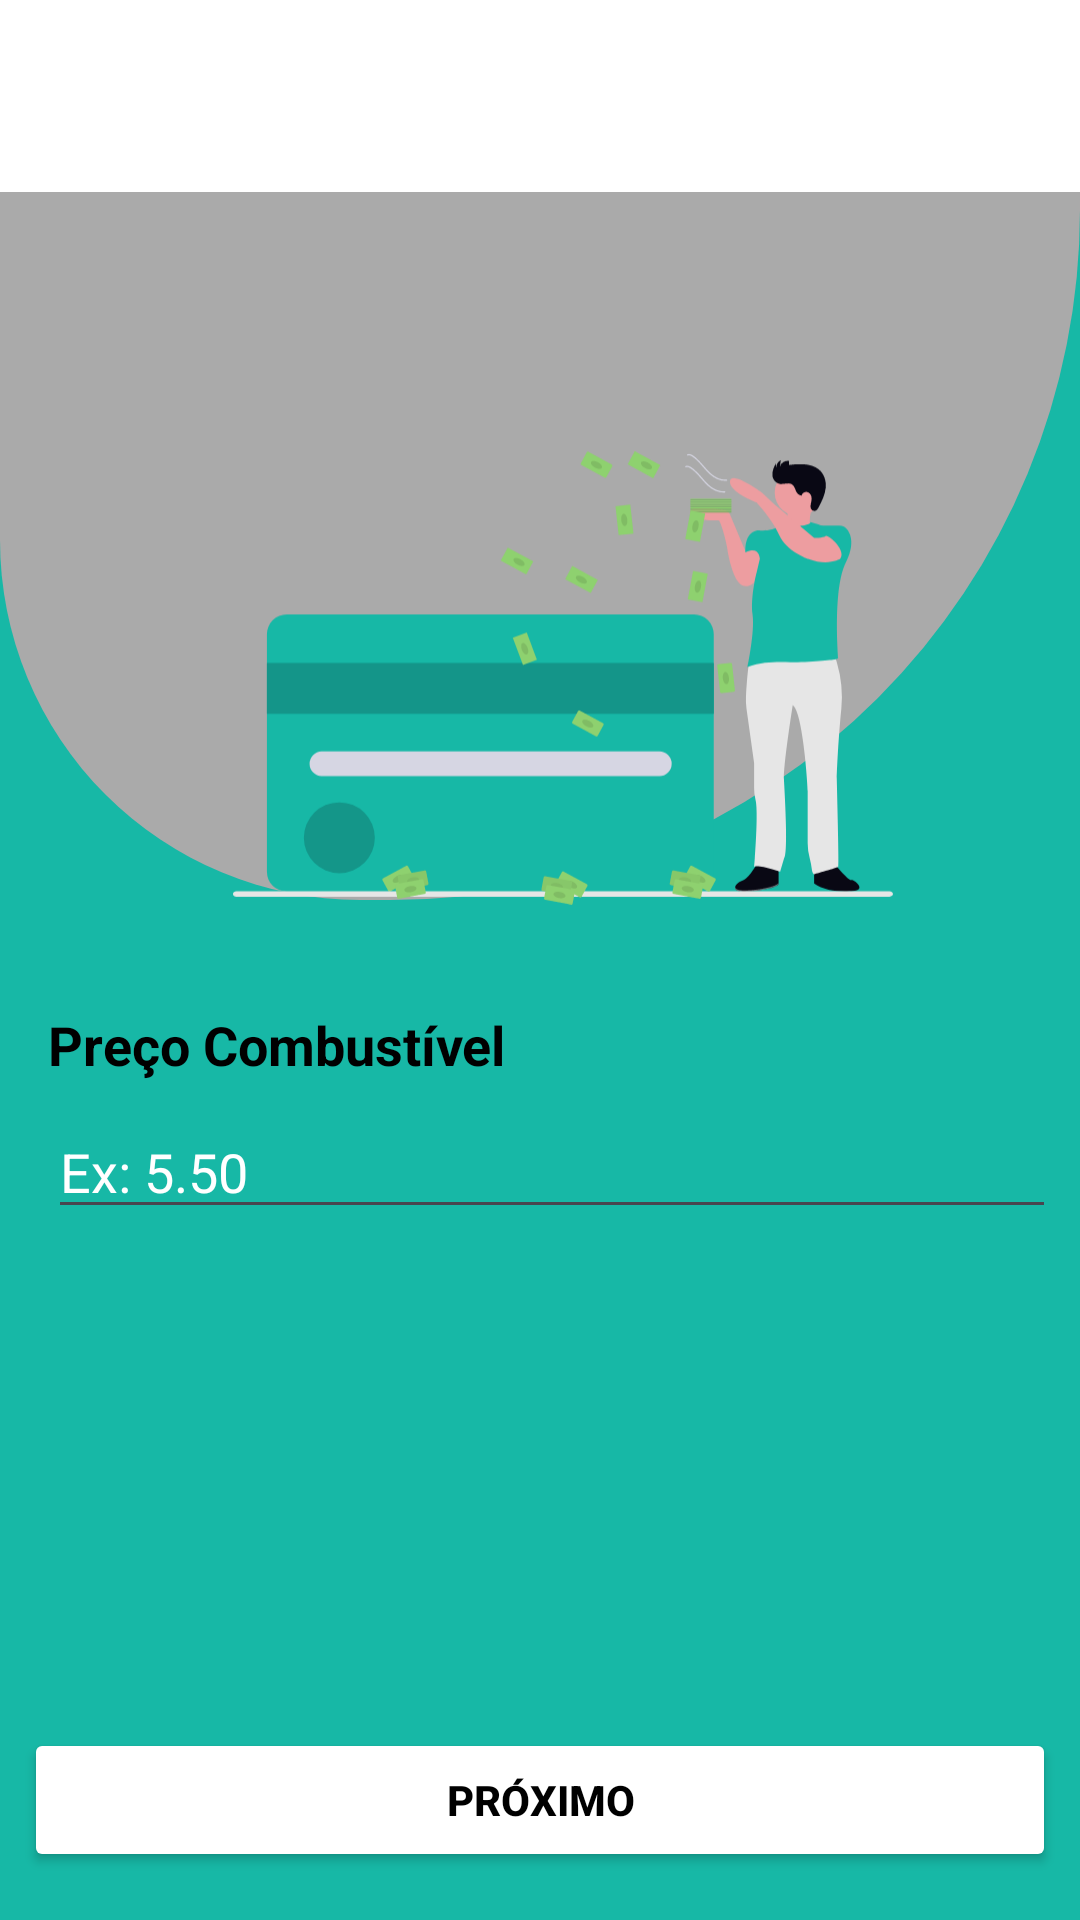

The Android layout XML behind this screen, and the referenced resources:
<!-- AndroidManifest.xml: application theme Theme._10DChallege -->
<!-- res/layout/activity_preco_combustivel.xml -->
<?xml version="1.0" encoding="utf-8"?>
<androidx.constraintlayout.widget.ConstraintLayout xmlns:android="http://schemas.android.com/apk/res/android"
    xmlns:app="http://schemas.android.com/apk/res-auto"
    xmlns:tools="http://schemas.android.com/tools"
    android:id="@+id/PrecoCombustivel"
    android:layout_width="match_parent"
    android:layout_height="match_parent"
    android:background="@color/verdeAgua"
    tools:context=".precoActivity">

    <View
        android:id="@+id/conteinerCabecarioTela1"
        android:background="@drawable/bg_rounded"
        android:layout_width="match_parent"
        android:layout_height="300dp"
        app:layout_constraintEnd_toEndOf="parent"
        app:layout_constraintStart_toStartOf="parent"
        app:layout_constraintTop_toTopOf="parent"/>

    <ImageView
        android:id="@+id/imagePreco"
        android:layout_width="220dp"
        android:layout_height="220dp"
        android:layout_marginStart="16dp"
        android:src="@drawable/icon_img_preco"
        app:layout_constraintBottom_toTopOf="@+id/tvTituloPrecoCombustivel"
        app:layout_constraintEnd_toEndOf="parent"
        app:layout_constraintHorizontal_bias="0.497"
        app:layout_constraintStart_toStartOf="parent" />

    <EditText
        android:id="@+id/edtPrecoCombust"
        android:textColor="@color/black"
        android:layout_width="0dp"
        android:layout_height="wrap_content"
        android:layout_marginStart="16dp"
        android:layout_marginTop="8dp"
        android:layout_marginEnd="8dp"
        android:ems="10"
        android:hint="Ex: 5.50"
        android:inputType="numberDecimal"
        android:textColorHint="@android:color/white"
        app:layout_constraintEnd_toEndOf="parent"
        app:layout_constraintStart_toStartOf="parent"
        app:layout_constraintTop_toBottomOf="@+id/tvTituloPrecoCombustivel" />

    <Button
        android:id="@+id/btnPrecoCombustProximo"
        android:layout_width="0dp"
        android:layout_height="wrap_content"
        android:layout_marginStart="8dp"
        android:layout_marginEnd="8dp"
        android:layout_marginBottom="16dp"
        android:backgroundTint="@android:color/white"
        android:textColor="@color/black"
        android:textStyle="bold"
        android:text="Próximo"
        app:layout_constraintBottom_toBottomOf="parent"
        app:layout_constraintEnd_toEndOf="parent"
        app:layout_constraintStart_toStartOf="parent" />

    <TextView
        android:id="@+id/tvTituloPrecoCombustivel"
        android:layout_width="wrap_content"
        android:layout_height="wrap_content"
        android:layout_marginTop="36dp"
        android:layout_marginStart="16dp"
        android:text="Preço Combustível"
        android:textColor="@color/black"
        android:textSize="18sp"
        android:textStyle="bold"
        app:layout_constraintStart_toStartOf="parent"
        app:layout_constraintTop_toBottomOf="@+id/conteinerCabecarioTela1" />

    <com.google.android.material.appbar.MaterialToolbar
        android:id="@+id/toolbar_preco"
        android:layout_width="match_parent"
        android:layout_height="wrap_content"
        android:background="@color/white"
        android:minHeight="?attr/actionBarSize"
        app:title=" "
        app:layout_constraintEnd_toEndOf="parent"
        app:layout_constraintStart_toStartOf="parent"
        app:layout_constraintTop_toTopOf="parent" />
</androidx.constraintlayout.widget.ConstraintLayout>
<!-- resources referenced by this layout -->
<resources>
  <color name="black">#FF000000</color>
  <color name="verdeAgua">#17B8A6</color>
  <color name="white">#FFFFFFFF</color>
  <!-- drawable bg_rounded (drawable) -->
  <?xml version="1.0" encoding="utf-8"?>
  
  <shape xmlns:android="http://schemas.android.com/apk/res/android"
  
      android:shape="rectangle">
  
      <solid android:color="@android:color/darker_gray"/>
  
      <corners
          android:topRightRadius="0dp"
          android:topLeftRadius="0dp"
          android:bottomRightRadius="230dp"
          android:bottomLeftRadius="120dp"/>
  
      <padding
          android:left="12dp"
          android:top="12dp"
          android:right="12dp"
          android:bottom="12dp" />
  
  
  </shape>
  <!-- drawable icon_img_preco: vector/xml drawable (drawable, 21121 chars, omitted) -->
  <style name="Theme._10DChallege" parent="Base.Theme._10DChallege" />
  <style name="Base.Theme._10DChallege" parent="Theme.Material3.DayNight.NoActionBar">
          
          
      </style>
</resources>
